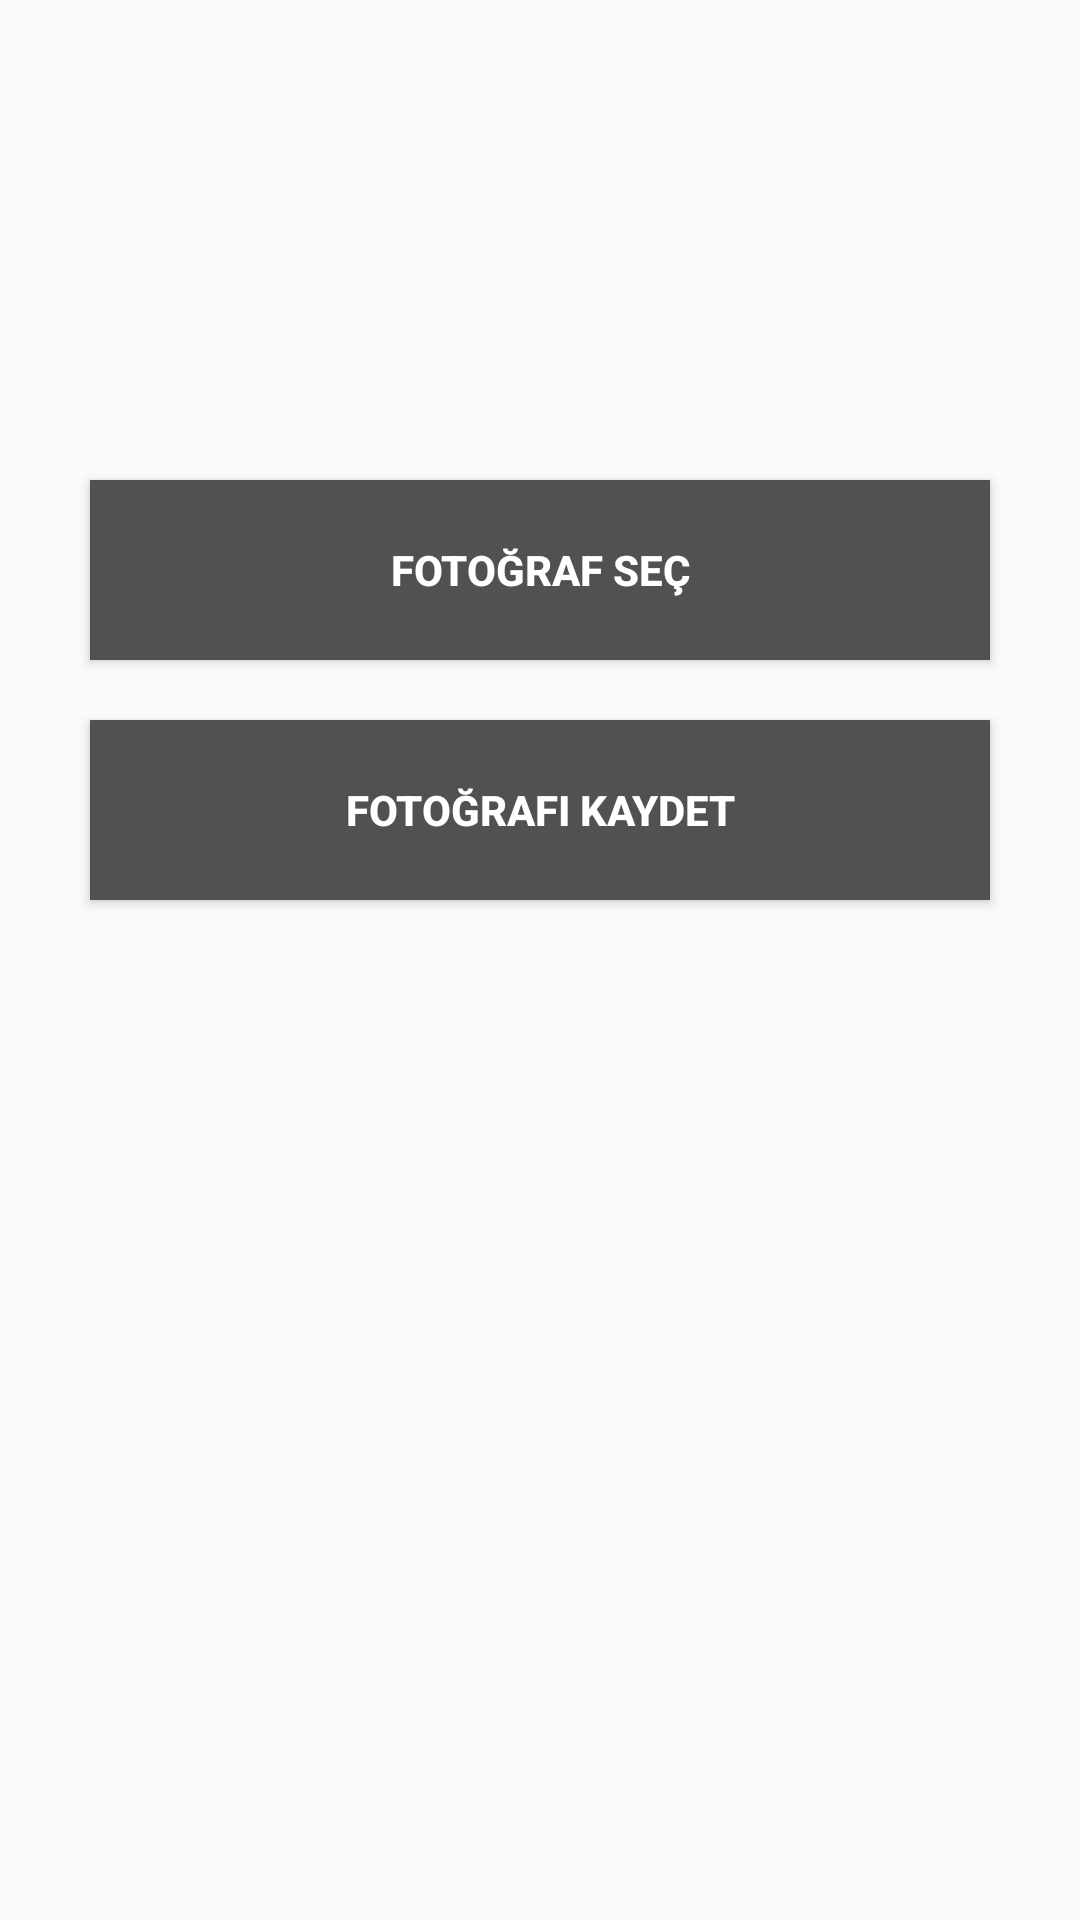

Reconstruct the res/layout file that produces this screen, plus the resources it refers to.
<!-- AndroidManifest.xml: application theme AppTheme -->
<!-- res/layout/activity_add_photo.xml -->
<?xml version="1.0" encoding="utf-8"?>

<LinearLayout xmlns:android="http://schemas.android.com/apk/res/android"
    xmlns:app="http://schemas.android.com/apk/res-auto"
    xmlns:tools="http://schemas.android.com/tools"
    android:layout_width="match_parent"
    android:layout_height="match_parent"
    android:orientation="vertical"
    tools:context=".activities.AddPhotoActivity">


    <ImageView
        android:layout_marginTop="30dp"
        android:layout_gravity="center"
        android:id="@+id/iv_user_saved_photo"
        android:layout_width="100dp"
        android:layout_height="100dp" />

    <Button
        android:id="@+id/btn_select_photo"
        android:layout_width="match_parent"
        android:layout_height="60dp"
        android:layout_marginLeft="30dp"
        android:layout_marginRight="30dp"
        android:layout_marginTop="30dp"
        android:background="@color/gray"
        android:text="Fotoğraf Seç"
        android:textColor="@color/white"
        android:textStyle="bold" />

    <Button
        android:id="@+id/btn_save_photo"
        android:layout_width="match_parent"
        android:layout_height="60dp"
        android:layout_marginLeft="30dp"
        android:layout_marginRight="30dp"
        android:layout_marginTop="20dp"
        android:background="@color/gray"
        android:text="Fotoğrafı Kaydet"
        android:textColor="@color/white"
        android:textStyle="bold" />

</LinearLayout>
<!-- resources referenced by this layout -->
<resources>
  <color name="gray">#515151</color>
  <color name="white">#FFFFFF</color>
  <style name="AppTheme" parent="Theme.AppCompat.Light.DarkActionBar">
          
          <item name="colorPrimary">@color/colorPrimary</item>
          <item name="colorPrimaryDark">@color/colorPrimaryDark</item>
          <item name="colorAccent">@color/colorAccent</item>
          <item name="windowActionBar">false</item>
          <item name="windowNoTitle">true</item>
      </style>
  <color name="colorPrimary">#008577</color>
  <color name="colorPrimaryDark">#00574B</color>
  <color name="colorAccent">#D81B60</color>
</resources>
